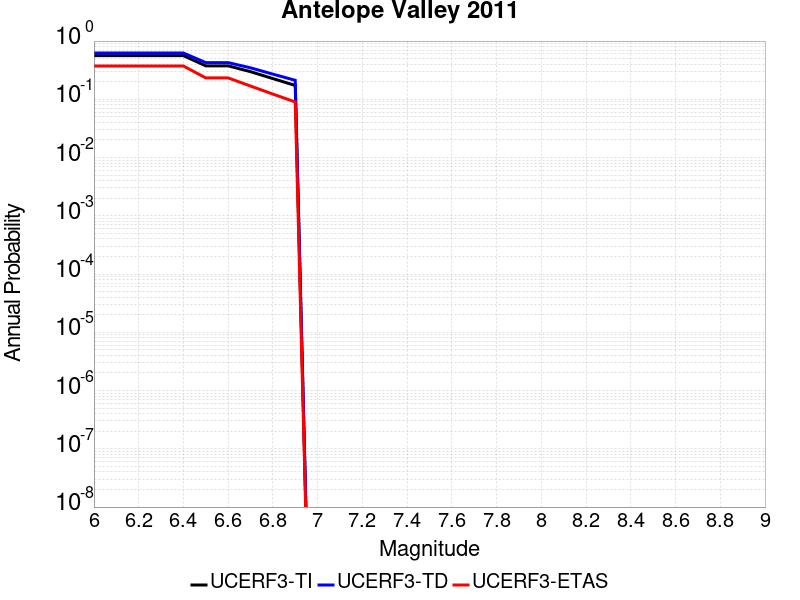

The data file committed next to this chart (first rows):
Magnitude, UCERF3-TI Prob, UCERF3-TD Prob, UCERF3-ETAS Prob
6.0, 0.5621, 0.6234, 0.373
6.1, 0.5621, 0.6234, 0.373
6.2, 0.5621, 0.6234, 0.373
6.3, 0.5621, 0.6234, 0.373
6.4, 0.5621, 0.6234, 0.373
6.5, 0.3753, 0.4268, 0.233
6.6, 0.3753, 0.4268, 0.233
6.7, 0.2981, 0.3471, 0.169
6.8, 0.227, 0.2705, 0.123
6.9, 0.1728, 0.2121, 0.09
